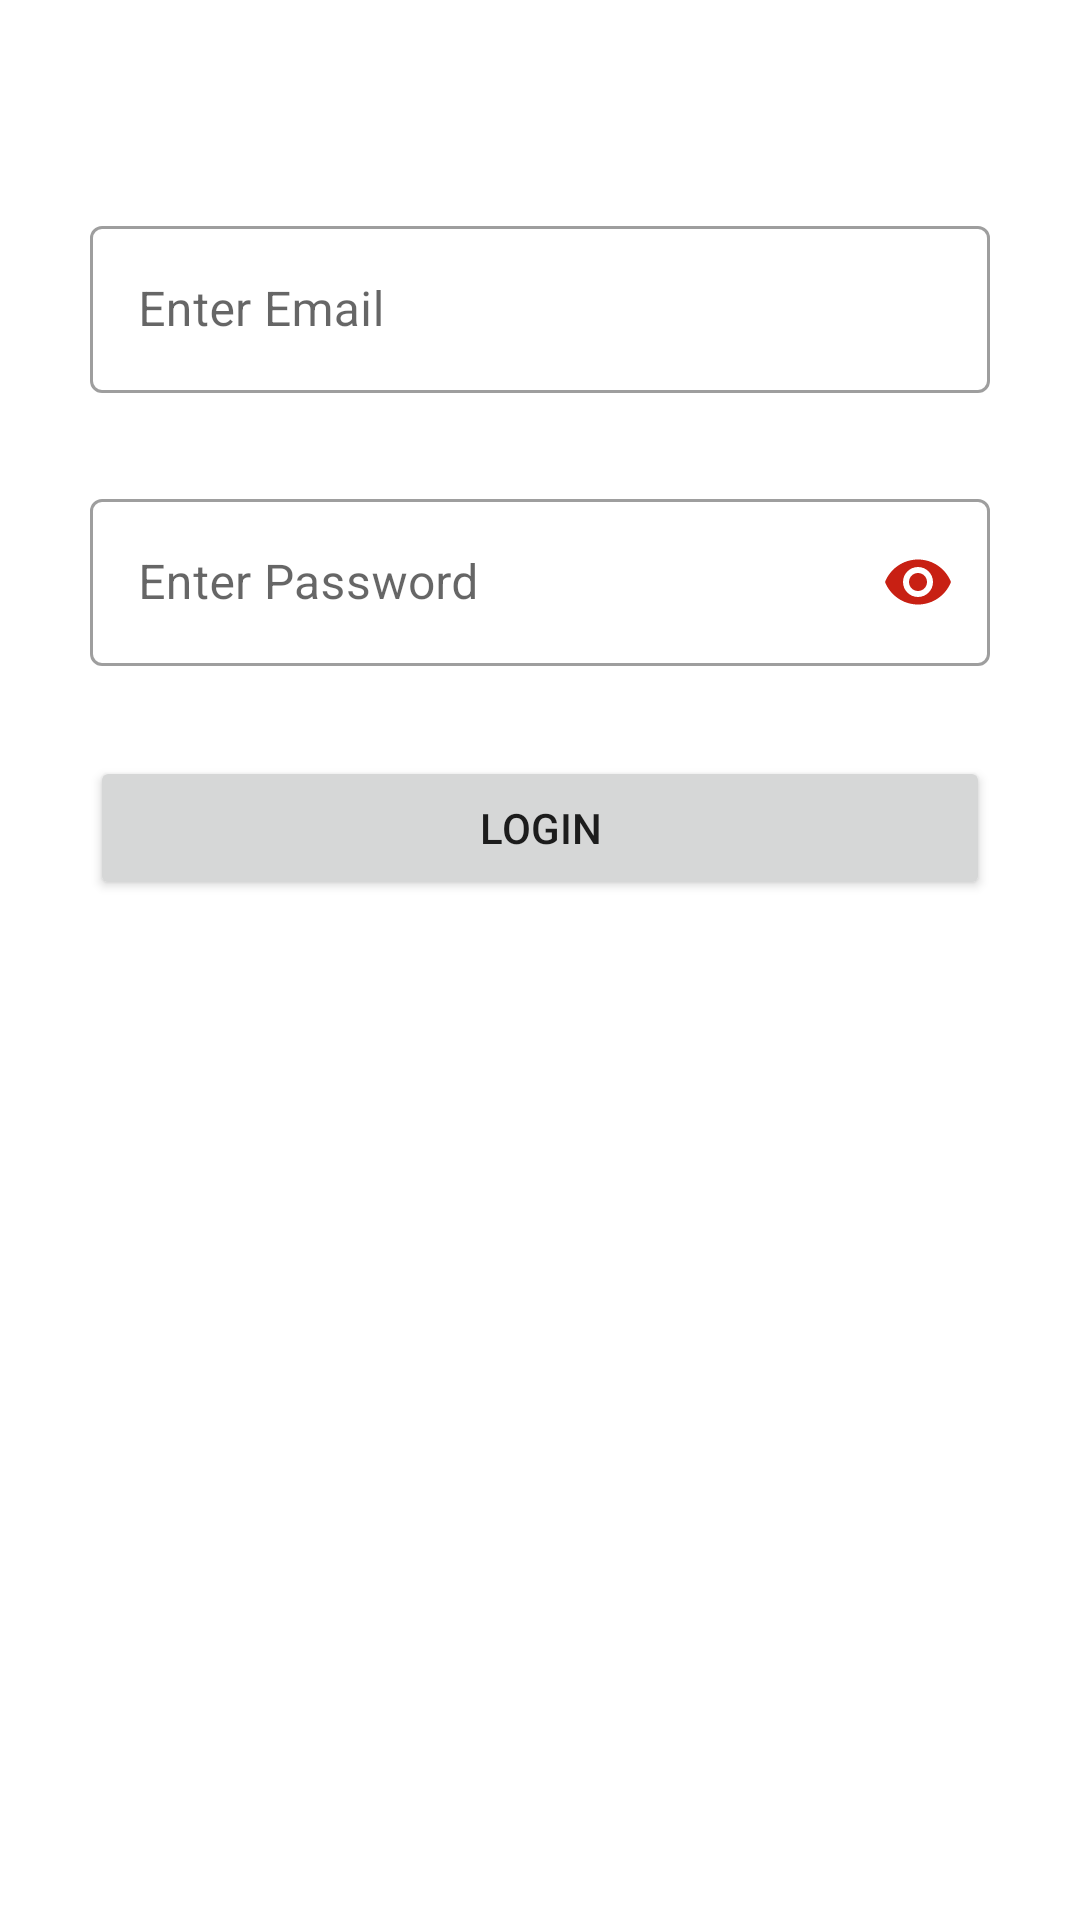

This screen was rendered from an Android layout file. Write that file and the resources it references.
<!-- AndroidManifest.xml: application theme Theme.MyAppInternship -->
<!-- res/layout/activity_material_login.xml -->
<?xml version="1.0" encoding="utf-8"?>
<LinearLayout
    xmlns:android="http://schemas.android.com/apk/res/android"
    xmlns:app="http://schemas.android.com/apk/res-auto"
    xmlns:tools="http://schemas.android.com/tools"
    android:layout_width="match_parent"
    android:layout_height="match_parent"
    tools:context=".MaterialLoginActivity"
    android:orientation="vertical"
    android:padding="30dp">
    <com.google.android.material.textfield.TextInputLayout
        android:layout_width="match_parent"
        android:layout_height="wrap_content"
        style="@style/Widget.MaterialComponents.TextInputLayout.OutlinedBox"
        android:hint="Enter Email"
        android:layout_marginTop="40dp">
        <com.google.android.material.textfield.TextInputEditText
            android:layout_width="match_parent"
            android:layout_height="wrap_content"
            android:id="@+id/edt_email"
            android:singleLine="true"
            android:imeOptions="actionNext"
            android:inputType="textEmailAddress">
        </com.google.android.material.textfield.TextInputEditText>
    </com.google.android.material.textfield.TextInputLayout>
    <com.google.android.material.textfield.TextInputLayout
        android:layout_width="match_parent"
        android:layout_height="wrap_content"
        android:hint="Enter Password"
        app:passwordToggleEnabled="true"
        app:passwordToggleDrawable="@drawable/ic_eye"
        app:passwordToggleTint="@color/purple_500"
        style="@style/Widget.MaterialComponents.TextInputLayout.OutlinedBox"
        android:layout_marginTop="30dp">


        <com.google.android.material.textfield.TextInputEditText
            android:layout_width="match_parent"
            android:layout_height="wrap_content"
            android:id="@+id/edt_password"
            android:singleLine="true"
            android:imeOptions="actionNext"
            android:inputType="textPassword">

        </com.google.android.material.textfield.TextInputEditText>

    </com.google.android.material.textfield.TextInputLayout>

    <Button
        android:layout_width="match_parent"
        android:layout_height="wrap_content"
        android:layout_marginTop="30dp"
        android:id="@+id/btn_login"
        android:text="Login"/>

</LinearLayout>
<!-- resources referenced by this layout -->
<resources>
  <color name="purple_500">#C82013</color>
  <!-- drawable ic_eye (drawable) -->
  <vector android:height="24dp" android:tint="#F6F1F1"
      android:viewportHeight="24" android:viewportWidth="24"
      android:width="24dp" xmlns:android="http://schemas.android.com/apk/res/android">
      <path android:fillColor="@android:color/white" android:pathData="M12,4.5C7,4.5 2.73,7.61 1,12c1.73,4.39 6,7.5 11,7.5s9.27,-3.11 11,-7.5c-1.73,-4.39 -6,-7.5 -11,-7.5zM12,17c-2.76,0 -5,-2.24 -5,-5s2.24,-5 5,-5 5,2.24 5,5 -2.24,5 -5,5zM12,9c-1.66,0 -3,1.34 -3,3s1.34,3 3,3 3,-1.34 3,-3 -1.34,-3 -3,-3z"/>
  </vector>
  <style name="Theme.MyAppInternship" parent="Theme.MaterialComponents.DayNight.DarkActionBar">
          
          <item name="colorPrimary">@color/purple_500</item>
          <item name="colorPrimaryVariant">@color/purple_700</item>
          <item name="colorOnPrimary">@color/white</item>
          
          <item name="colorSecondary">@color/teal_200</item>
          <item name="colorSecondaryVariant">@color/teal_700</item>
          <item name="colorOnSecondary">@color/black</item>
          
          <item name="android:statusBarColor" tools:targetApi="l">?attr/colorPrimaryVariant</item>
          
      </style>
  <color name="purple_700">#C82013</color>
  <color name="white">#FFFFFFFF</color>
  <color name="teal_200">#FF03DAC5</color>
  <color name="teal_700">#FF018786</color>
  <color name="black">#FF000000</color>
</resources>
